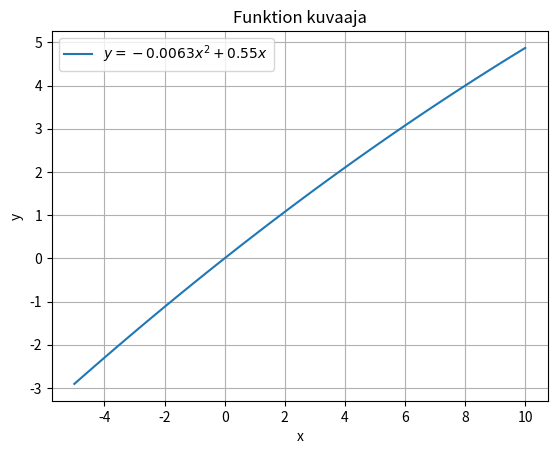

Reproduce this figure in Python.
import numpy as np
import matplotlib.pyplot as plt

x = np.linspace(-5, 10, 100)
y = -0.0063*x**2 + 0.55*x

# Piirretään kuvaaja
plt.plot(x, y, label=r'$y = -0.0063x^2 + 0.55x$')
plt.xlabel('x')
plt.ylabel('y')
plt.title('Funktion kuvaaja')
plt.legend()
plt.grid(True)
plt.show()
